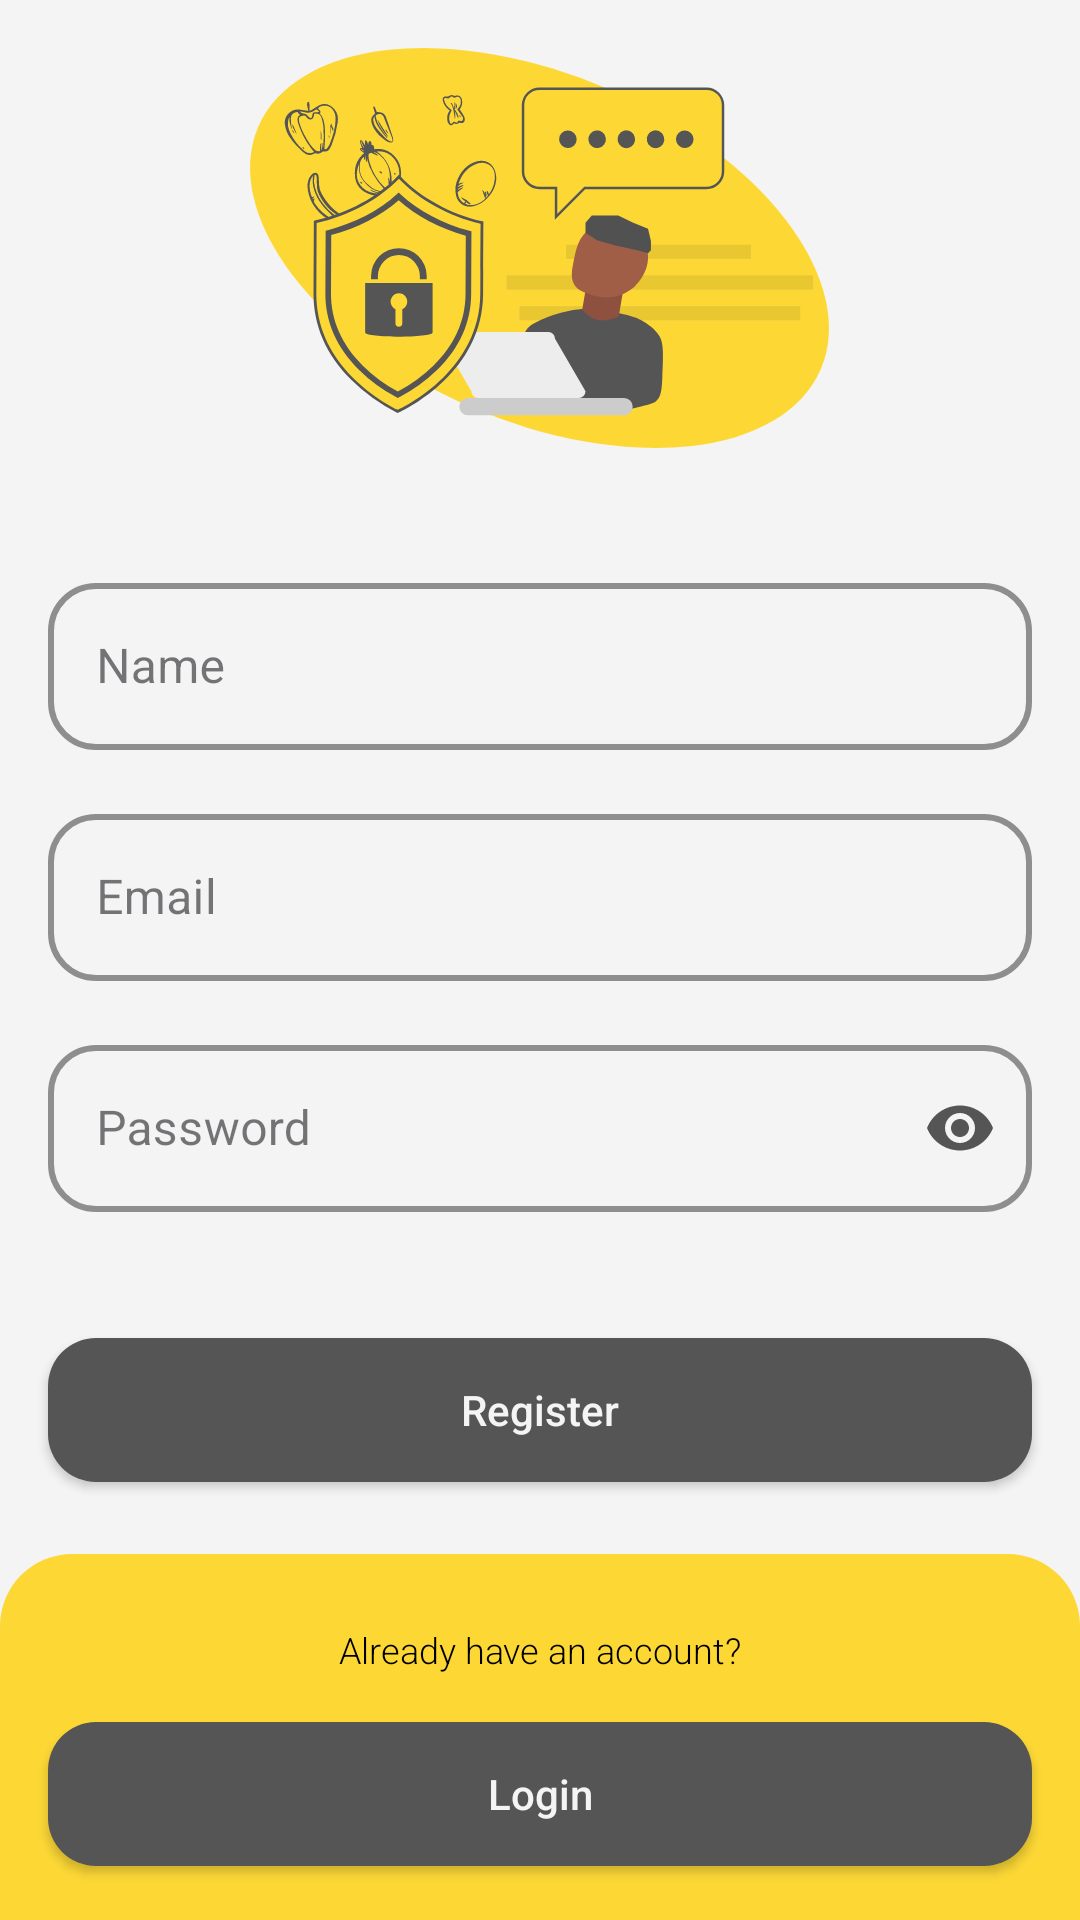

Reconstruct the res/layout file that produces this screen, plus the resources it refers to.
<!-- AndroidManifest.xml: application theme Theme.BahanbaKu -->
<!-- res/layout/activity_register.xml -->
<?xml version="1.0" encoding="utf-8"?>
<androidx.constraintlayout.widget.ConstraintLayout xmlns:android="http://schemas.android.com/apk/res/android"
    xmlns:app="http://schemas.android.com/apk/res-auto"
    xmlns:tools="http://schemas.android.com/tools"
    android:layout_width="match_parent"
    android:layout_height="match_parent"
    tools:context=".ui.register.RegisterActivity">

    <ImageView
        android:id="@+id/img_register_illustration"
        android:layout_width="match_parent"
        android:layout_height="0dp"
        android:scaleType="centerInside"
        android:layout_margin="16dp"
        app:layout_constraintEnd_toEndOf="parent"
        app:layout_constraintStart_toStartOf="parent"
        app:layout_constraintTop_toTopOf="parent"
        app:layout_constraintBottom_toTopOf="@id/img_container1"
        android:src="@drawable/ic_illustratoin_auth"/>

    <ImageView
        android:id="@+id/img_container1"
        android:layout_width="0dp"
        android:layout_height="0dp"
        android:layout_marginTop="-24dp"
        app:layout_constraintBottom_toBottomOf="parent"
        app:layout_constraintEnd_toEndOf="parent"
        app:layout_constraintStart_toStartOf="parent"
        app:layout_constraintTop_toTopOf="@id/tf_name"
        app:srcCompat="@drawable/dr_page_container_up" />

    <com.google.android.material.textfield.TextInputLayout
        android:id="@+id/tf_name"
        style="@style/TextField"
        android:layout_width="match_parent"
        android:layout_height="wrap_content"
        android:layout_marginHorizontal="16dp"
        android:layout_marginBottom="16dp"
        android:hint="@string/name"
        app:layout_constraintEnd_toEndOf="parent"
        app:layout_constraintStart_toStartOf="parent"
        app:layout_constraintBottom_toTopOf="@id/tf_email">

        <com.google.android.material.textfield.TextInputEditText
            android:id="@+id/et_name"
            android:inputType="text"
            android:maxLines="1"
            android:layout_width="match_parent"
            android:layout_height="wrap_content" />

    </com.google.android.material.textfield.TextInputLayout>

    <com.google.android.material.textfield.TextInputLayout
        android:id="@+id/tf_email"
        style="@style/TextField"
        android:layout_width="match_parent"
        android:layout_height="wrap_content"
        android:layout_marginHorizontal="16dp"
        android:layout_marginBottom="16dp"
        android:hint="@string/email"
        app:layout_constraintEnd_toEndOf="parent"
        app:layout_constraintStart_toStartOf="parent"
        app:layout_constraintBottom_toTopOf="@id/tf_password">

        <com.google.android.material.textfield.TextInputEditText
            android:id="@+id/et_email"
            android:inputType="textEmailAddress"
            android:layout_width="match_parent"
            android:layout_height="wrap_content" />

    </com.google.android.material.textfield.TextInputLayout>

    <com.google.android.material.textfield.TextInputLayout
        android:id="@+id/tf_password"
        style="@style/TextField.Password"
        android:layout_width="match_parent"
        android:layout_height="wrap_content"
        android:layout_marginHorizontal="16dp"
        android:layout_marginBottom="42dp"
        android:hint="@string/password"
        app:layout_constraintEnd_toEndOf="parent"
        app:layout_constraintStart_toStartOf="parent"
        app:layout_constraintBottom_toTopOf="@id/btn_register">

        <com.google.android.material.textfield.TextInputEditText
            android:id="@+id/et_password"
            android:inputType="textPassword"
            android:layout_width="match_parent"
            android:layout_height="wrap_content" />

    </com.google.android.material.textfield.TextInputLayout>

    <Button
        android:id="@+id/btn_register"
        style="@style/Button.Active.Secondary"
        android:layout_width="match_parent"
        android:layout_height="wrap_content"
        android:layout_marginHorizontal="16dp"
        android:layout_marginBottom="24dp"
        android:text="@string/register"
        android:textAllCaps="false"
        app:layout_constraintBottom_toTopOf="@id/img_container2"/>

    <ImageView
        android:id="@+id/img_container2"
        android:layout_width="0dp"
        android:layout_height="0dp"
        android:layout_marginTop="-24dp"
        android:src="@drawable/dr_page_container_up_2"
        app:tint="@color/primary"
        app:layout_constraintBottom_toBottomOf="parent"
        app:layout_constraintEnd_toEndOf="parent"
        app:layout_constraintStart_toStartOf="parent"
        app:layout_constraintTop_toTopOf="@id/tv_login" />

    <TextView
        android:id="@+id/tv_login"
        android:layout_width="wrap_content"
        android:layout_height="wrap_content"
        style="@style/Text.Body.Small"
        android:text="@string/already_have_an_account"
        app:layout_constraintStart_toStartOf="@id/img_container2"
        app:layout_constraintEnd_toEndOf="@id/img_container2"
        app:layout_constraintBottom_toTopOf="@id/btn_login"
        android:layout_marginBottom="16dp"/>

    <Button
        android:id="@+id/btn_login"
        style="@style/Button.Active.Secondary"
        android:layout_width="match_parent"
        android:layout_height="wrap_content"
        android:layout_marginHorizontal="16dp"
        android:layout_marginBottom="18dp"
        android:text="@string/login"
        android:textAllCaps="false"
        app:layout_constraintBottom_toBottomOf="parent"/>

    <ProgressBar
        android:id="@+id/progress_bar"
        android:layout_width="wrap_content"
        android:layout_height="wrap_content"
        style="@style/ProgressBar"
        app:layout_constraintStart_toStartOf="parent"
        app:layout_constraintEnd_toEndOf="parent"
        app:layout_constraintTop_toTopOf="parent"
        app:layout_constraintBottom_toBottomOf="parent"/>

</androidx.constraintlayout.widget.ConstraintLayout>
<!-- resources referenced by this layout -->
<resources>
  <color name="primary">#FDD835</color>
  <!-- drawable dr_page_container_up (drawable) -->
  <?xml version="1.0" encoding="utf-8"?>
  <shape xmlns:android="http://schemas.android.com/apk/res/android"
      android:shape="rectangle">
  
      <solid
          android:color="@color/container_primary"/>
  
      <corners
          android:topLeftRadius="24dp"
          android:topRightRadius="24dp"/>
  </shape>
  <!-- drawable dr_page_container_up_2 (drawable) -->
  <?xml version="1.0" encoding="utf-8"?>
  <shape xmlns:android="http://schemas.android.com/apk/res/android"
      android:shape="rectangle">
  
      <solid
          android:color="@color/container_secondary"/>
  
      <corners
          android:topLeftRadius="24dp"
          android:topRightRadius="24dp"/>
  </shape>
  <string name="already_have_an_account">Already have an account?</string>
  <string name="email">Email</string>
  <string name="login">Login</string>
  <string name="name">Name</string>
  <string name="password">Password</string>
  <string name="register">Register</string>
  <style name="Button.Active.Secondary">
          <item name="android:background">@drawable/dr_button_active_secondary</item>
          <item name="android:textColor">@color/white</item>
      </style>
  <style name="ProgressBar">
          <item name="android:visibility">invisible</item>
      </style>
  <style name="Text.Body.Small">
          <item name="android:textSize">12sp</item>
          <item name="fontFamily">sans-serif-light</item>
      </style>
  <style name="TextField" parent="Widget.MaterialComponents.TextInputLayout.OutlinedBox">
          <item name="boxStrokeColor">@color/secondary</item>
          <item name="hintTextColor">@color/secondary</item>
          <item name="titleTextColor">@color/secondary</item>
          <item name="boxStrokeWidth">2dp</item>
          <item name="boxCornerRadiusBottomStart">16dp</item>
          <item name="boxCornerRadiusBottomEnd">16dp</item>
          <item name="boxCornerRadiusTopStart">16dp</item>
          <item name="boxCornerRadiusTopEnd">16dp</item>
      </style>
  <style name="TextField.Password">
          <item name="endIconMode">password_toggle</item>
          <item name="endIconTint">@color/secondary</item>
      </style>
  <color name="container_primary">#F4F4F4</color>
  <color name="container_secondary">#ECECEC</color>
  <!-- drawable dr_button_active_secondary (drawable) -->
  <?xml version="1.0" encoding="utf-8"?>
  <ripple
      android:color="@color/secondary"
      xmlns:android="http://schemas.android.com/apk/res/android">
      <item>
          <shape
              android:shape="rectangle">
  
              <solid
                  android:color="@color/secondary"/>
  
              <corners
                  android:radius="16dp"/>
          </shape>
      </item>
  </ripple>
  <color name="white">#F4F4F4</color>
  <color name="secondary">#555555</color>
  <color name="black">#FF000000</color>
  <style name="ActionBar" parent="Widget.Material3.Light.ActionBar.Solid">
          <item name="background">@color/white</item>
      </style>
  <style name="Widget.App.BottomNavigationView" parent="Widget.Material3.BottomNavigationView">
          <item name="materialThemeOverlay">@style/ThemeOverlay.App.BottomNavigationView</item>
      </style>
  <style name="ThemeOverlay.App.BottomNavigationView" parent="">
          <item name="colorSurface">@color/primary_lighter</item>
          <item name="colorOnSurfaceVariant">@color/primary</item>
      </style>
  <color name="primary_lighter">#FFEB3B</color>
</resources>
